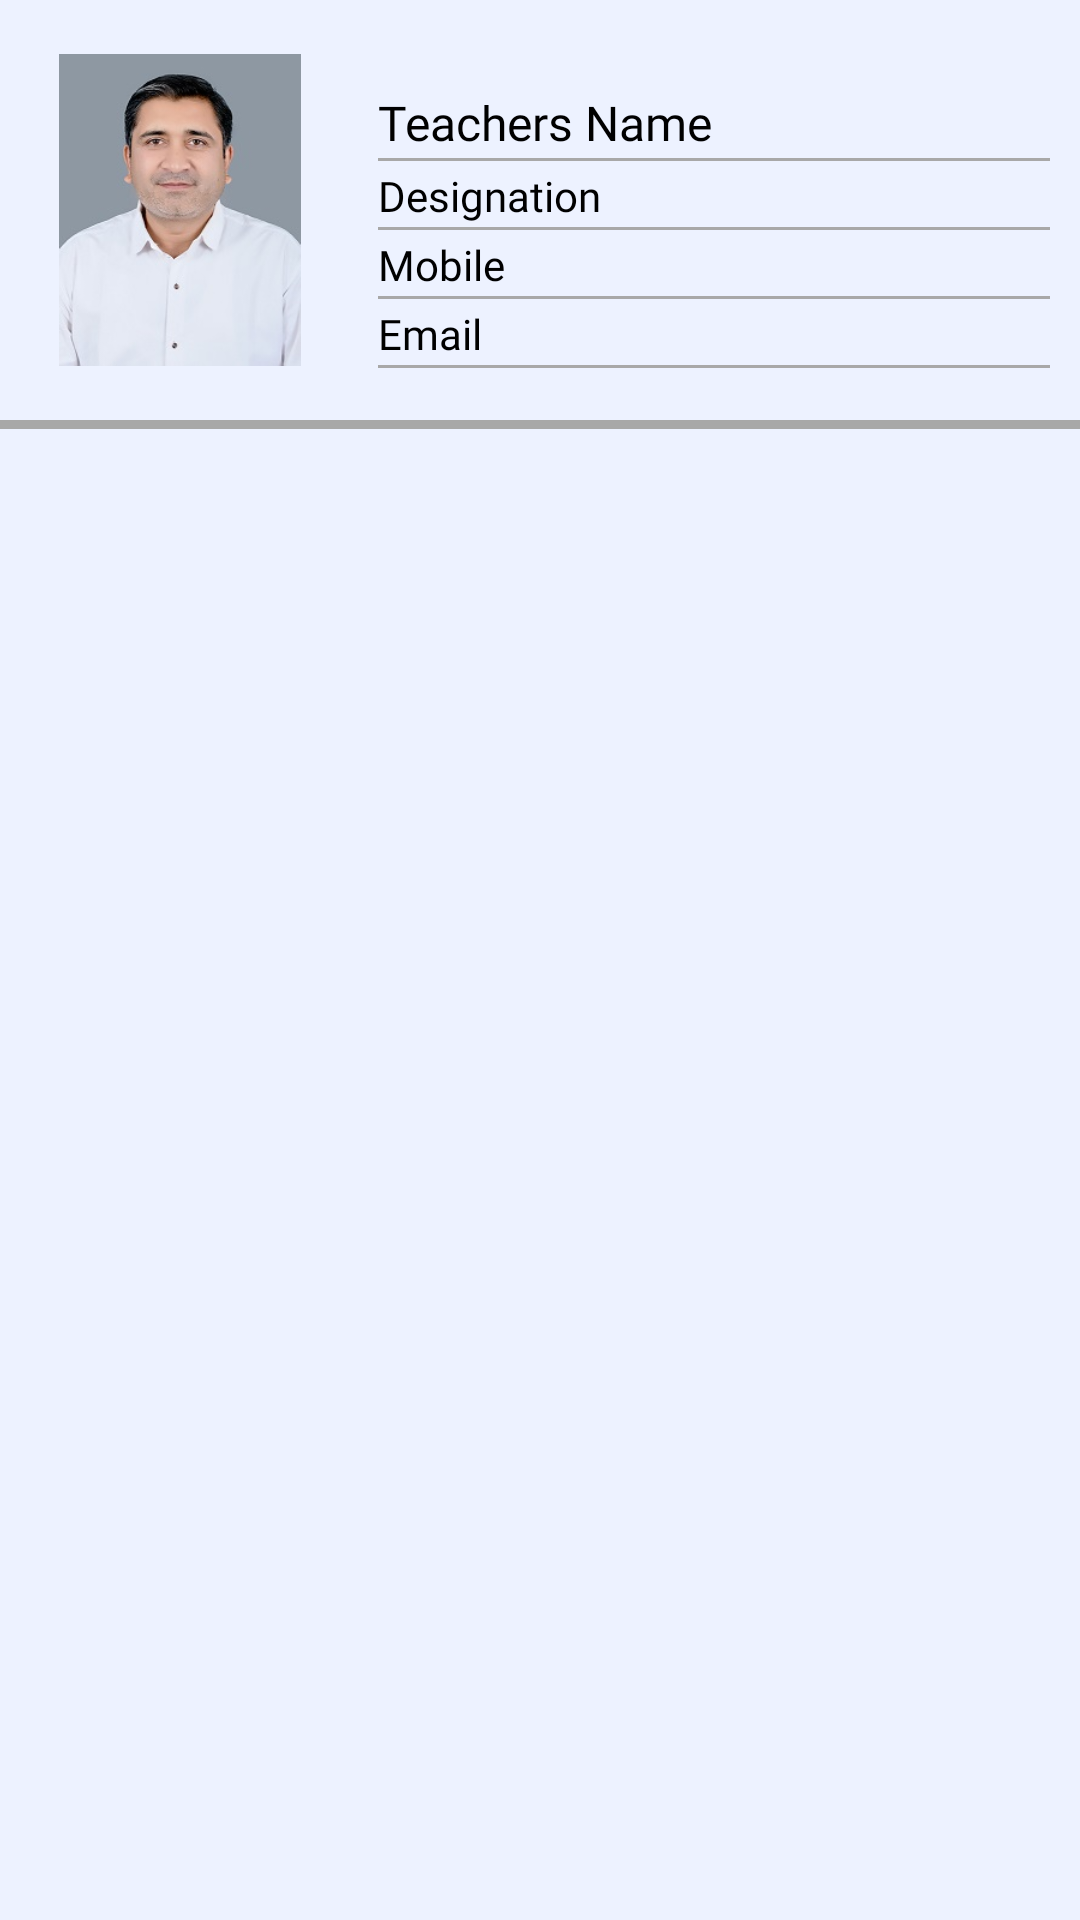

Reconstruct the res/layout file that produces this screen, plus the resources it refers to.
<!-- AndroidManifest.xml: application theme Theme.GGU -->
<!-- res/layout/faculty_it_department_item.xml -->
<?xml version="1.0" encoding="utf-8"?>
<androidx.constraintlayout.widget.ConstraintLayout
    xmlns:android="http://schemas.android.com/apk/res/android"
    xmlns:tools="http://schemas.android.com/tools"
    android:layout_width="match_parent"
    android:layout_height="wrap_content"
    android:background="#edf2ff"
    android:layout_margin="5dp"
    android:paddingTop="10dp">
    <LinearLayout
        android:layout_width="match_parent"
        android:layout_height="match_parent"
        android:orientation="vertical"
        android:background="#edf2ff">
    <LinearLayout
        android:background="#edf2ff"
        android:layout_width="match_parent"
        android:orientation="horizontal"
        android:layout_height="wrap_content"
        tools:ignore="MissingConstraints">

        <ImageView
            android:id="@+id/facutly_it_image"
            android:padding="8dp"
            android:layout_width="120dp"
            android:layout_height="120dp"
            android:src="@drawable/rohit"/>
        <LinearLayout
            android:layout_marginRight="10dp"
            android:layout_marginLeft="6dp"
            android:layout_marginTop="20dp"
            android:layout_width="match_parent"
            android:orientation="vertical"
            android:layout_height="match_parent">

            <TextView
                android:textSize="16dp"
                android:fontFamily="@font/latoregular"
                android:textColor="@color/black"
                android:id="@+id/faculty_it_name"
                android:layout_width="wrap_content"
                android:layout_height="wrap_content"
                android:text="Teachers Name"/>
            <View
                android:layout_marginBottom="2dp"
                android:layout_marginTop="1dp"
                android:layout_width="match_parent"
                android:layout_height="1dp"
                android:background="#a8a8a8" />
            <TextView
                android:textSize="14dp"
                android:fontFamily="@font/latolight"
                android:textColor="@color/black"
                android:id="@+id/faculty_it_designation"
                android:layout_width="wrap_content"
                android:layout_height="wrap_content"
                android:text="Designation"/>
            <View
                android:layout_marginBottom="2dp"
                android:layout_marginTop="1dp"
                android:layout_width="match_parent"
                android:layout_height="1dp"
                android:background="#a8a8a8" />
            <TextView
                android:textSize="14dp"
                android:fontFamily="@font/latolight"
                android:textColor="@color/black"
                android:id="@+id/faculty_it_mob"
                android:layout_width="wrap_content"
                android:layout_height="wrap_content"
                android:text="Mobile"/>
            <View
                android:layout_marginBottom="2dp"
                android:layout_marginTop="1dp"
                android:layout_width="match_parent"
                android:layout_height="1dp"
                android:background="#a8a8a8" />
            <TextView
                android:textSize="14dp"
                android:fontFamily="@font/latolight"
                android:textColor="@color/black"
                android:id="@+id/faculty_it_email"
                android:layout_width="wrap_content"
                android:layout_height="wrap_content"
                android:text="Email"/>
            <View
                android:layout_marginBottom="2dp"
                android:layout_marginTop="1dp"
                android:layout_width="match_parent"
                android:layout_height="1dp"
                android:background="#a8a8a8" />

        </LinearLayout>

    </LinearLayout>
        <View
            android:layout_marginTop="10dp"
            android:layout_width="match_parent"
            android:layout_height="3dp"
            android:background="#a8a8a8"/>

    </LinearLayout>


</androidx.constraintlayout.widget.ConstraintLayout >
<!-- resources referenced by this layout -->
<resources>
  <color name="black">#FF000000</color>
  <!-- drawable rohit: jpg bitmap (drawable, 27756 bytes) -->
  <style name="Theme.GGU" parent="Theme.AppCompat.Light.DarkActionBar">
          
          <item name="colorPrimary">#3877d1</item>
          <item name="colorPrimaryVariant">#3877d1</item>
          <item name="colorOnPrimary">@color/white</item>
          
          <item name="colorSecondary">@color/teal_200</item>
          <item name="colorSecondaryVariant">@color/teal_700</item>
          <item name="colorOnSecondary">@color/black</item>
          
          <item name="android:statusBarColor">#214792</item>
          
      </style>
  <color name="white">#FFFFFFFF</color>
  <color name="teal_200">#FF03DAC5</color>
  <color name="teal_700">#FF018786</color>
</resources>
